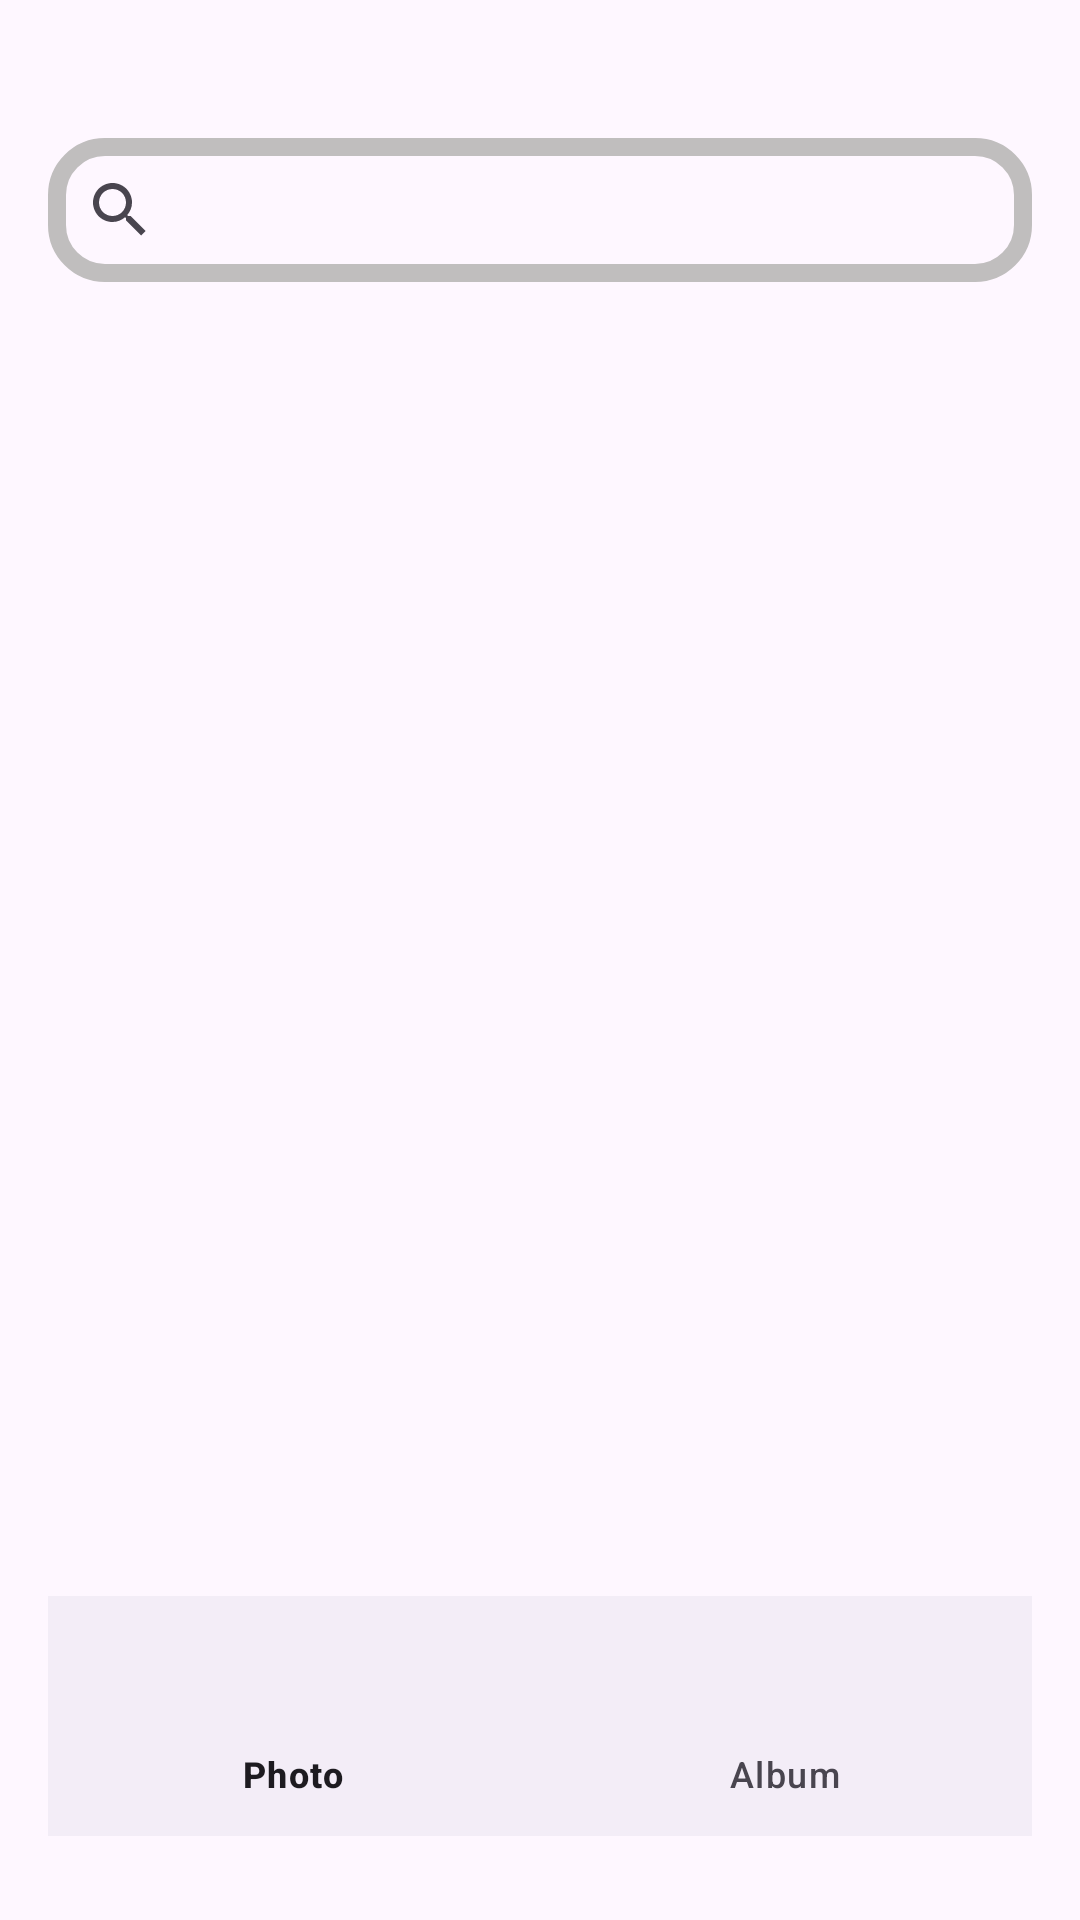

Produce the Android XML layout that renders to this screen, including the resource entries it uses.
<!-- AndroidManifest.xml: application theme Theme.Smartgalleryproject -->
<!-- res/layout/activity_home2.xml -->
<?xml version="1.0" encoding="utf-8"?>
<RelativeLayout xmlns:android="http://schemas.android.com/apk/res/android"
    xmlns:app="http://schemas.android.com/apk/res-auto"
    xmlns:tools="http://schemas.android.com/tools"
    android:layout_width="match_parent"
    android:layout_height="match_parent"
    android:layout_gravity="center"
    android:orientation="vertical"
    android:padding="16dp"
    tools:context=".HomeActivity2">

    <androidx.appcompat.widget.SearchView
        android:id="@+id/search_view"
        android:layout_width="match_parent"
        android:layout_height="wrap_content"
        android:queryHint="Search for items..."
        android:layout_marginTop="30dp"
        android:hint="File name"
        android:background="@drawable/searchview_background"
        />


    <GridView
        android:id="@+id/photoGridView"
        android:layout_width="match_parent"
        android:layout_height="match_parent"
        android:layout_above="@+id/navigationBar"
        android:columnWidth="100dp"
        android:gravity="center"
        android:numColumns="2"
        android:stretchMode="columnWidth"
        android:clipToPadding="false"
        android:padding="8dp"
        android:layout_marginTop="90dp"
        android:scrollbars="vertical"
        android:horizontalSpacing="8dp"
        android:verticalSpacing="8dp"
        />

    
    <LinearLayout
        android:id="@+id/navigationBar"
        android:layout_width="match_parent"
        android:layout_height="wrap_content"
        android:layout_alignParentBottom="true"
        android:orientation="horizontal"
        android:padding="16dp">




        

    </LinearLayout>
    <com.google.android.material.bottomnavigation.BottomNavigationView
        android:layout_width="398dp"
        android:layout_height="80dp"
        android:layout_alignParentBottom="true"
        android:layout_marginBottom="12dp"
        app:menu="@menu/bottom_bar"

        android:id="@+id/botom"
        />


    <ImageView
        android:id="@+id/imageView"
        android:layout_width="match_parent"
        android:layout_height="match_parent"
        android:scaleType="centerCrop"
        android:adjustViewBounds="true"

        />




</RelativeLayout>
<!-- resources referenced by this layout -->
<resources>
  <!-- drawable searchview_background (drawable) -->
  <?xml version="1.0" encoding="utf-8"?>
  <shape xmlns:android="http://schemas.android.com/apk/res/android"
      android:shape="rectangle">
      <corners
          android:radius="16dp"/>
      <stroke
          android:color="#C0BEBE"
          android:width="6dp"/>
  
  
  </shape>
  <style name="Theme.Smartgalleryproject" parent="Base.Theme.Smartgalleryproject" />
  <style name="Base.Theme.Smartgalleryproject" parent="Theme.Material3.DayNight.NoActionBar">
          
          
      </style>
</resources>
